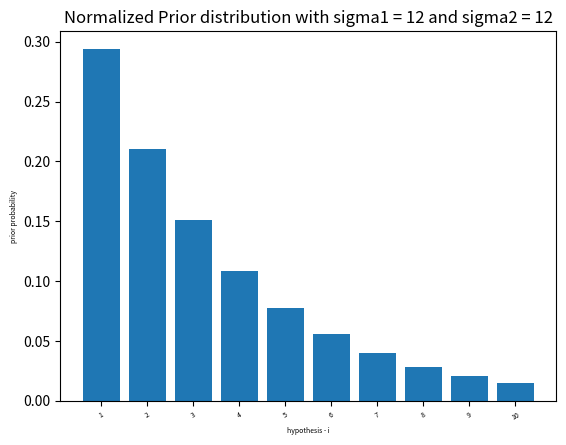

The matplotlib source for this figure:
import math
from matplotlib import pyplot as plt
import numpy as np

"""
Make a bar graph of the prior distribution, P(H), for 𝜎1 = 𝜎2 = 6.  
Make a graph of the prior distribution for 𝜎1 = 𝜎2 = 12.
"""


class PriorProb(object):
    def __init__(self,l1,l2,s1,s2,sigma1,sigma2):
        self.l1 = l1
        self.l2 = l2
        self.s1 = s1
        self.s2 = s2
        self.sigma1 = sigma1
        self.sigma2 = sigma2
    def makePrior(self):
        exp = (2*self.s1 / self.sigma1) + (2*self.s2 / self.sigma2)
        return math.exp(-exp)

    """
    def makePrior(self):
        return 1 / (2*self.s1 * 2*self.s2)
    """
class PriorDistribution(object):
    def __init__(self,h,sigma1,sigma2):
        self.h = h
        self.sigma1 = sigma1
        self.sigma2 = sigma2
        self.prior_distribution = {}

    def makePriorDistribution(self):
        for i in range(1,self.h+1):
            probability = PriorProb(-i,-i,i,i,self.sigma1,self.sigma2)
            self.prior_distribution[i] = probability.makePrior()
        return self.prior_distribution

    def plotPriorDistribution(self,prior_dist):
        label = prior_dist.keys()
        index = np.arange(len(label))
        plt.bar(index, prior_dist.values())
        plt.xlabel('hypothesis - i', fontsize=5)
        plt.ylabel('prior probability', fontsize=5)
        plt.xticks(index, label, fontsize=5, rotation=30)
        title = 'Normalized Prior distribution with sigma1 = '+str(self.sigma1)+" and sigma2 = "+str(self.sigma2)
        plt.title(title)
        plt.show()

    def normalizePrior(self):
        self.normalized_values = { k: v/sum(self.prior_distribution.values()) for k,v  in self.prior_distribution.items()}
        return self.normalized_values


if __name__ == "__main__":

    priordistribution = PriorDistribution(10, 12, 12)
    prior_dist = priordistribution.makePriorDistribution()
    normalized_prior_dist = priordistribution.normalizePrior()
    priordistribution.plotPriorDistribution(normalized_prior_dist)
    print(normalized_prior_dist,sum(normalized_prior_dist.values()))

